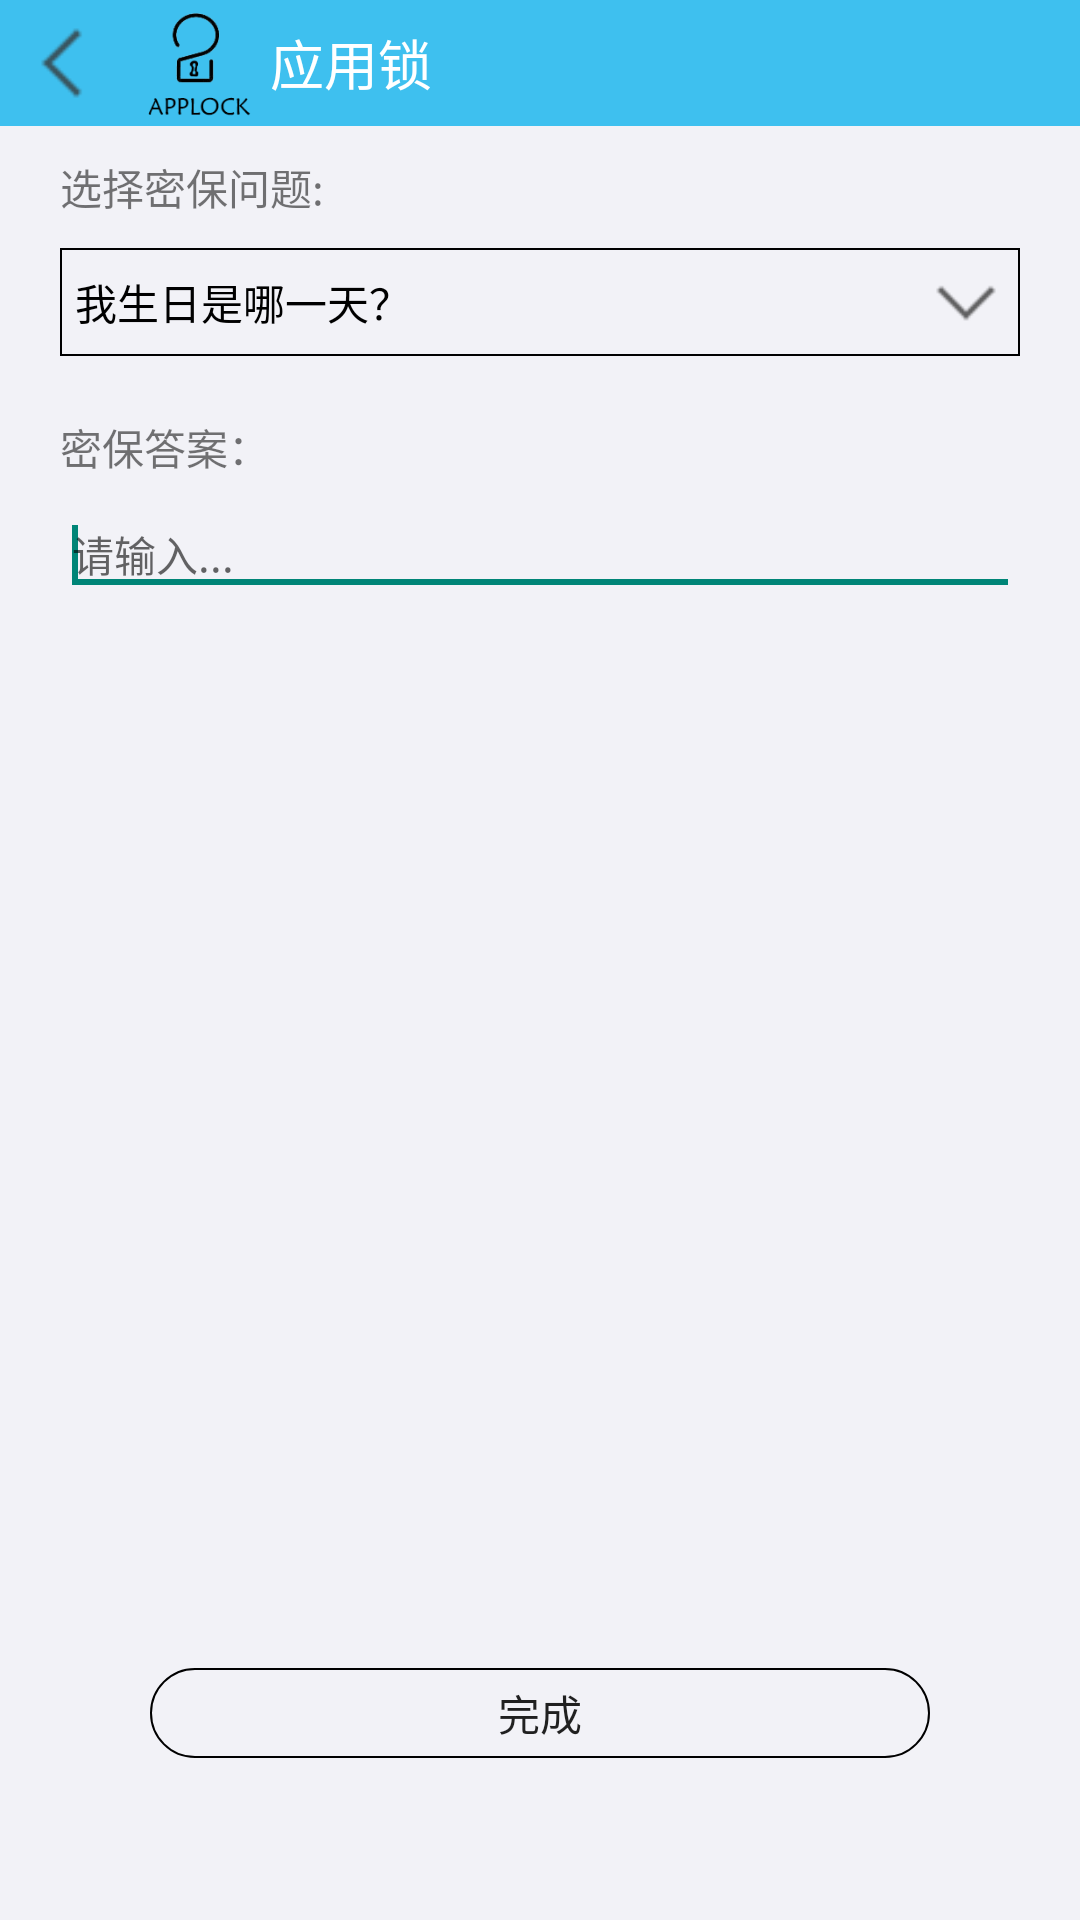

This screen was rendered from an Android layout file. Write that file and the resources it references.
<!-- AndroidManifest.xml: application theme AppTheme -->
<!-- res/layout/question_activity.xml -->
<?xml version="1.0" encoding="utf-8"?>
<RelativeLayout xmlns:android="http://schemas.android.com/apk/res/android"
    xmlns:tools="http://schemas.android.com/tools"
    android:layout_width="fill_parent"
    android:layout_height="fill_parent"
    android:background="#F2F2F7" 
     android:clickable="true">

    <LinearLayout
        android:id="@+id/titlebar"
        android:layout_width="fill_parent"
        android:layout_height="42dp"
        android:background="@drawable/header_bg"
        android:gravity="center_vertical"
        android:orientation="horizontal" >
        
        <ImageButton
        android:id="@+id/back"
        android:layout_width="42dp"
        android:layout_height="42dp"
        android:background="#3ec0ef"
        android:clickable="true"
        android:scaleType="centerInside"
        android:src="@drawable/back_icon_bg" />

        <ImageView
            android:id="@+id/bar_icon"
            android:layout_width="wrap_content"
            android:layout_height="wrap_content"
            android:scaleType="centerInside"
            android:src="@drawable/ic_launcher" />

        <TextView
            android:id="@+id/bar_title"
            android:layout_width="wrap_content"
            android:layout_height="wrap_content"
            android:textColor="@color/common_white"
            android:textSize="18dp"
            android:text="@string/app_name" />

    </LinearLayout>
    
    <TextView
        android:id="@+id/textView1"
        android:layout_width="wrap_content"
        android:layout_height="wrap_content"
        android:layout_alignParentLeft="true"
        android:layout_below="@id/titlebar"
        android:layout_marginLeft="20dp"
        android:layout_marginRight="20dp"
        android:layout_marginTop="10dp"
        android:text="选择密保问题:" />

    <RelativeLayout
        android:id="@+id/choose_question_layout"
        android:layout_width="fill_parent"
        android:layout_height="36dp"
        android:layout_alignParentLeft="true"
        android:layout_below="@id/textView1"
        android:layout_marginLeft="20dp"
        android:layout_marginRight="20dp"
        android:layout_marginTop="10dp" 
        android:descendantFocusability="blocksDescendants"
        android:clickable="true">

        <TextView
            android:id="@+id/text_question"
            android:layout_width="fill_parent"
            android:layout_height="36dp"
            android:background="@drawable/setbar_bg"
            android:textColor="#000000"
            android:gravity="center_vertical"
            android:paddingLeft="5dp"
            android:clickable="true"
            android:text="我生日是哪一天？" />

        <ImageView
            android:id="@+id/btn_pop"
            android:layout_width="36dp"
            android:layout_height="36dp"
            android:layout_alignParentRight="true"
            android:clickable="true"
            android:src="@drawable/ic_finish" />
    </RelativeLayout>

    <TextView
        android:id="@+id/answer"
        android:layout_width="wrap_content"
        android:layout_height="wrap_content"
         android:layout_alignParentLeft="true"
        android:layout_below="@+id/choose_question_layout"
        android:layout_marginTop="20dp"
        android:layout_marginLeft="20dp"
        android:layout_marginRight="20dp"
        android:text="密保答案：" />
    
    <EditText
        android:id="@+id/edit_answer"
        android:layout_width="fill_parent"
        android:layout_height="wrap_content"
        android:layout_alignParentLeft="true"
        android:layout_below="@+id/answer"
        android:textSize="14sp"
        android:layout_marginLeft="20dp"
        android:layout_marginRight="20dp"
        android:layout_marginTop="5dp"
        android:ems="8" 
        android:singleLine="true"  
        
        android:hint="请输入..."  >

        <requestFocus />
    </EditText>

    <Button
        android:id="@+id/btn_finish"
        android:layout_width="fill_parent"
        android:layout_height="30dp"
        android:layout_alignParentBottom="true"
        android:layout_marginBottom="54dp"
        android:layout_centerHorizontal="true"
        android:layout_marginLeft="50dp"
        android:layout_marginRight="50dp"
        android:textSize="14sp"
        android:background="@drawable/button_bg"
        android:text="完成" />

</RelativeLayout>
<!-- resources referenced by this layout -->
<resources>
  <color name="common_white">#ffffff</color>
  <!-- drawable back_icon_bg (drawable) -->
  <?xml version="1.0" encoding="utf-8"?>
  <selector xmlns:android="http://schemas.android.com/apk/res/android">
  
      	<item android:state_pressed="false" android:drawable="@drawable/ic_back" />  
       <item android:state_focused="true" android:drawable="@drawable/ic_back_pressed" />  
       <item android:state_pressed="true" android:drawable="@drawable/ic_back_pressed" />  
  
  </selector>
  <!-- drawable button_bg (drawable) -->
  <?xml version="1.0" encoding="utf-8"?>
  <shape xmlns:android="http://schemas.android.com/apk/res/android" >
      
      
      
      <stroke 
          android:width="0.5dip" 
          android:color="#000000" 
          />
      <corners android:radius="15dip"/> 
  </shape>
  <!-- drawable header_bg: png bitmap (drawable, 18114 bytes) -->
  <!-- drawable ic_finish: png bitmap (drawable, 15787 bytes) -->
  <!-- drawable ic_launcher: png bitmap (drawable-hdpi, 21292 bytes) -->
  <!-- drawable setbar_bg (drawable) -->
  <?xml version="1.0" encoding="utf-8"?>
  <shape xmlns:android="http://schemas.android.com/apk/res/android" >
      
      
      
      <stroke android:width="0.5dip" android:color="#000000" />
  </shape>
  <string name="app_name">应用锁</string>
  <style name="AppTheme" parent="AppBaseTheme">
          
      </style>
  <!-- drawable ic_back: png bitmap (drawable, 15356 bytes) -->
  <!-- drawable ic_back_pressed: png bitmap (drawable, 15133 bytes) -->
  <style name="AppBaseTheme" parent="Theme.AppCompat.Light">
          
      </style>
</resources>
